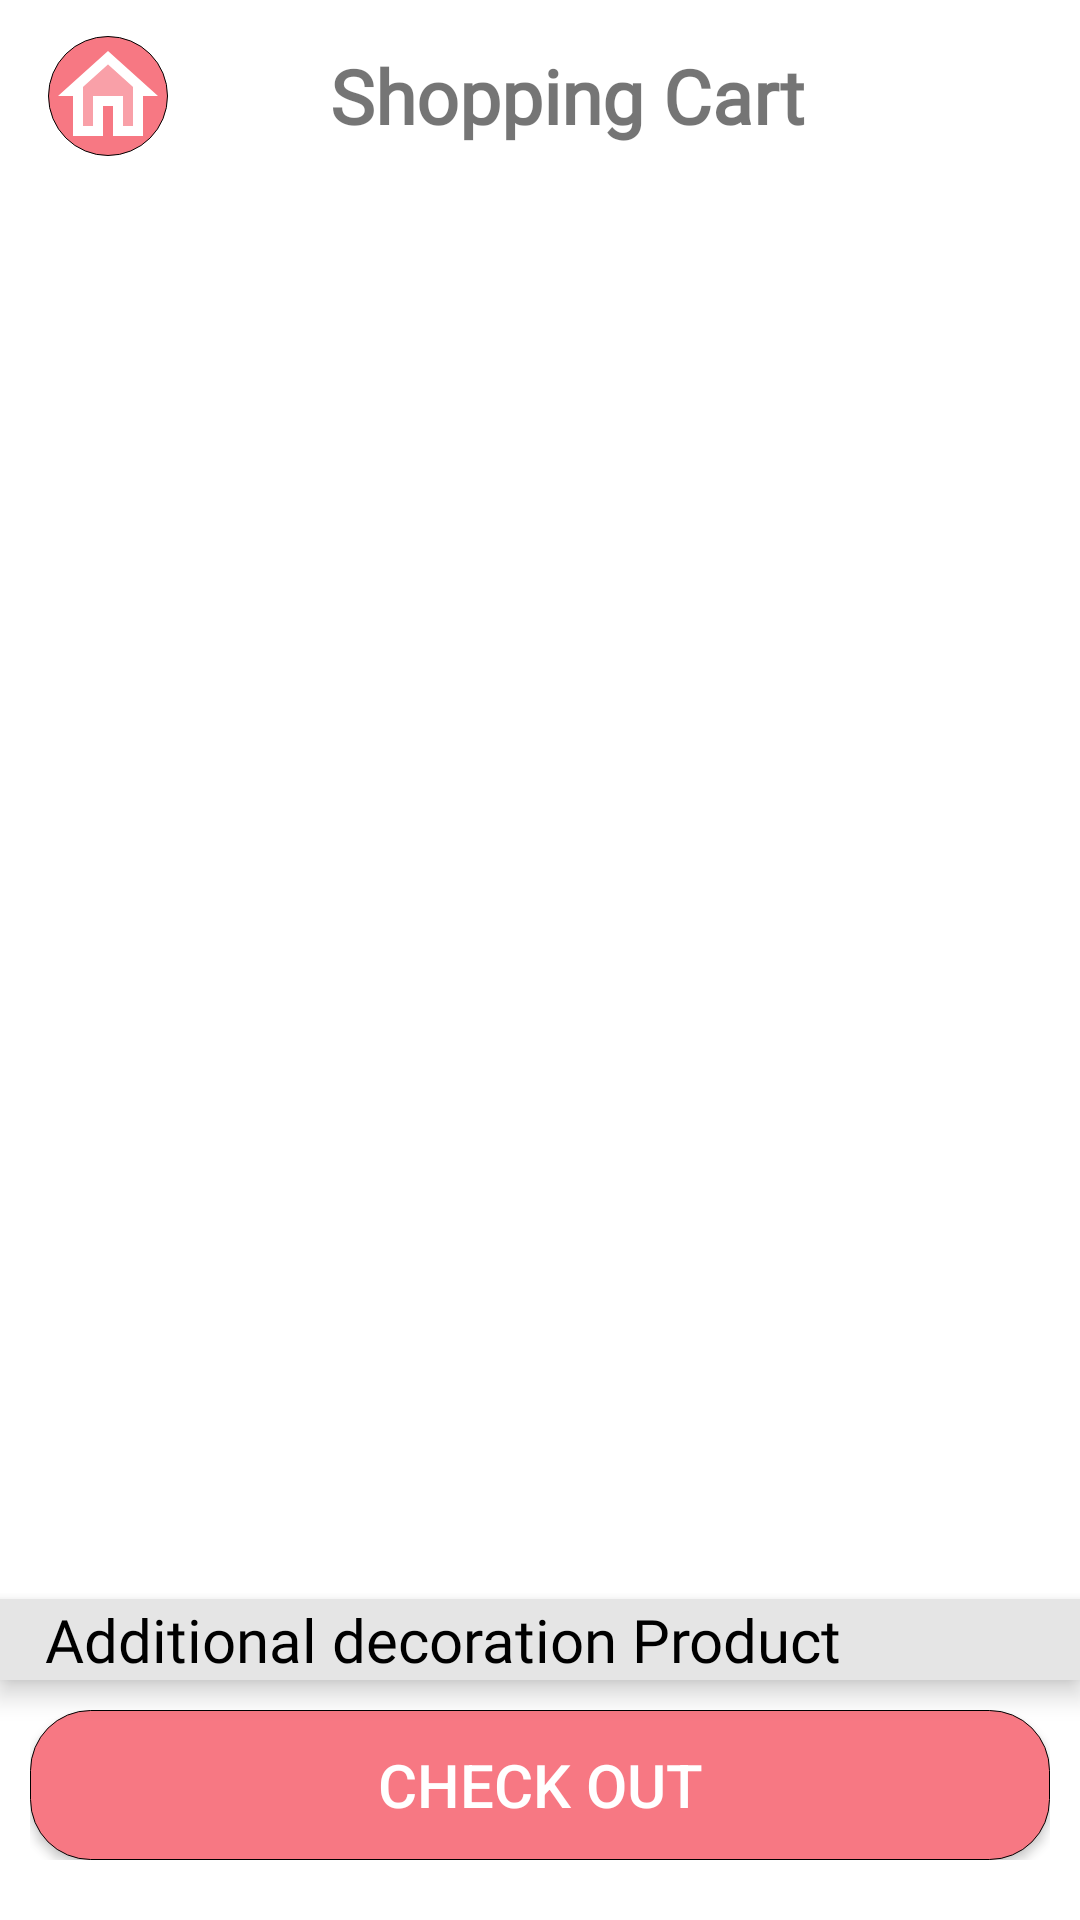

This screen was rendered from an Android layout file. Write that file and the resources it references.
<!-- AndroidManifest.xml: application theme Theme.CakeDream.NoActionBar -->
<!-- res/layout/cart_screen.xml -->
<?xml version="1.0" encoding="utf-8"?>

<androidx.constraintlayout.widget.ConstraintLayout xmlns:android="http://schemas.android.com/apk/res/android"
    xmlns:app="http://schemas.android.com/apk/res-auto"
    xmlns:tools="http://schemas.android.com/tools"
    android:layout_width="match_parent"
    android:layout_height="match_parent">


    <androidx.appcompat.widget.Toolbar
        android:id="@+id/relativeLayout"
        android:layout_width="match_parent"
        android:layout_height="wrap_content"
        android:layout_marginTop="4dp"
        app:layout_constraintTop_toTopOf="parent"
        tools:ignore="MissingConstraints"
        tools:layout_editor_absoluteX="35dp">

        <ImageView
            android:id="@+id/home_btn"
            android:layout_width="wrap_content"
            android:layout_height="wrap_content"
            android:layout_marginStart="10dp"
            android:background="@drawable/button"
            android:focusable="true"
            android:focusableInTouchMode="true"
            android:src="@drawable/home_icon">

        </ImageView>

        <TextView
            android:id="@+id/userprofile"
            android:layout_width="wrap_content"
            android:layout_height="wrap_content"
            android:layout_marginStart="60dp"
            android:layout_toEndOf="@+id/back_button"
            android:fontFamily="@font/poppins_semibold"
            android:gravity="center"
            android:text="Shopping Cart"
            android:textSize="25dp"
            android:textStyle="bold"></TextView>


    </androidx.appcompat.widget.Toolbar>

    <LinearLayout
        android:id="@+id/cart_date"
        android:layout_width="match_parent"
        android:layout_height="match_parent"
        android:layout_marginTop="60dp"
        android:orientation="vertical"
        tools:ignore="MissingConstraints">

        <ScrollView

            android:layout_width="match_parent"
            android:layout_height="0dp"
            android:layout_weight="7">
            <RelativeLayout
                android:layout_width="match_parent"
                android:layout_height="wrap_content">

            <LinearLayout
                android:id="@+id/with_data"
                android:layout_width="match_parent"
                android:layout_height="match_parent"
                android:gravity="center">

                <androidx.recyclerview.widget.RecyclerView
                    android:id="@+id/cart_recyclerview"
                    android:layout_width="match_parent"
                    android:layout_height="match_parent" />

            </LinearLayout>
                <LinearLayout
                    android:id="@+id/no_item_found"
                    android:layout_width="match_parent"
                    android:layout_height="match_parent"
                    android:orientation="vertical"
                    android:gravity="center"
                    android:background="@color/white"
                    android:visibility="gone">
                    <TextView
                        android:layout_width="wrap_content"
                        android:layout_height="wrap_content"
                        android:text="No item found"
                        android:textColor="@color/black"
                        android:textSize="32sp"/>
                </LinearLayout>
            </RelativeLayout>
        </ScrollView>
        <LinearLayout

            android:layout_width="match_parent"
            android:layout_height="wrap_content"
            android:layout_below="@+id/l1"
            android:gravity="center"
            android:elevation="5dp"
            android:background="@color/app_background"
            android:orientation="vertical">
            <TextView
                android:layout_marginStart="10dp"
                android:layout_width="match_parent"
                android:layout_height="wrap_content"
                android:text="Additional decoration Product"
                android:fontFamily="@font/poppins_semibold"
                android:textColor="@color/black"
                android:textSize="20dp">

            </TextView>

            <androidx.recyclerview.widget.RecyclerView
                android:id="@+id/addi_product_slider"
                android:layout_width="match_parent"
                android:layout_height="match_parent">

            </androidx.recyclerview.widget.RecyclerView>

        </LinearLayout>



        <LinearLayout
            android:layout_width="match_parent"
            android:layout_height="wrap_content"
            android:orientation="vertical"
            android:layout_marginBottom="10dp"
            android:padding="10dp">

            <androidx.appcompat.widget.AppCompatButton
                android:id="@+id/checkout_btn"
                android:layout_width="match_parent"
                android:layout_height="50dp"
                android:background="@drawable/button"
                android:text="Check Out"
                android:elevation="10dp"
                android:textColor="@color/white"
                android:textSize="20dp" />

        </LinearLayout>
    </LinearLayout>


</androidx.constraintlayout.widget.ConstraintLayout>
<!-- resources referenced by this layout -->
<resources>
  <color name="app_background">#E5E5E5</color>
  <color name="black">#FF000000</color>
  <color name="white">#FFFFFFFF</color>
  <!-- drawable button (drawable) -->
  <?xml version="1.0" encoding="utf-8"?>
  <shape xmlns:android="http://schemas.android.com/apk/res/android">
      <solid android:color="#F77883" />
      <stroke android:color="@color/black"
          android:width="0.1dp"/>
      <corners android:radius="20dp"/>
  
  </shape>
  <!-- drawable home_icon (drawable) -->
  <vector android:height="40dp" android:tint="@color/white"
      android:viewportHeight="24" android:viewportWidth="24"
      android:width="40dp" xmlns:android="http://schemas.android.com/apk/res/android">
      <path android:fillColor="@android:color/white" android:pathData="M12,3L2,12h3v8h6v-6h2v6h6v-8h3L12,3zM17,18h-2v-6L9,12v6L7,18v-7.81l5,-4.5 5,4.5L17,18z"/>
      <path android:fillAlpha="0.3"
          android:fillColor="@android:color/white"
          android:pathData="M7,10.19V18h2v-6h6v6h2v-7.81l-5,-4.5z" android:strokeAlpha="0.3"/>
  </vector>
  <style name="Theme.CakeDream.NoActionBar" parent="Theme.MaterialComponents.DayNight.NoActionBar">
          
          <item name="colorPrimary">@color/white</item>
          <item name="colorPrimaryVariant">@color/pink</item>
          <item name="colorOnPrimary">@color/black</item>
          
          <item name="colorSecondary">@color/black</item>
          <item name="colorSecondaryVariant">@color/pink</item>
          <item name="colorOnSecondary">@color/white</item>
          
          <item name="android:statusBarColor" tools:targetApi="l">?attr/colorPrimaryVariant</item>
          <item name="windowActionBar">false</item>
          <item name="windowNoTitle">true</item>
          
      </style>
  <color name="pink">#F77883</color>
</resources>
